Run: headless pygame with SDL's dummy video driver; simulated clock (each Clock.tick advances the game by its frame time, no real sleeping); random seed 0; keys injected as events and as key.get_pressed() state; no mouse input.
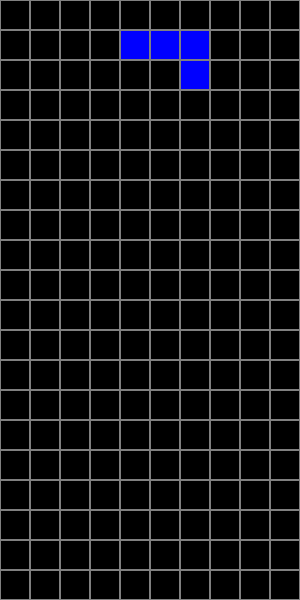
Frame 1 of 4 · flips 1–60 · no input
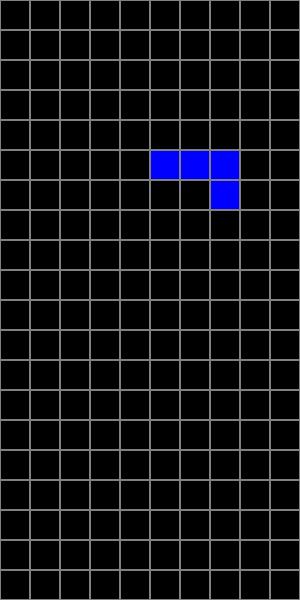
Frame 2 of 4 · flips 61–180 · tapped SPACE, RETURN · held RIGHT (→), D
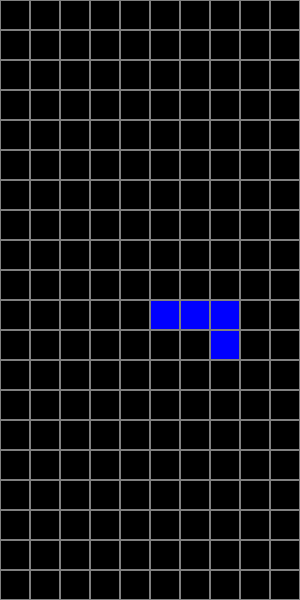
Frame 3 of 4 · flips 181–300 · held DOWN (↓), S
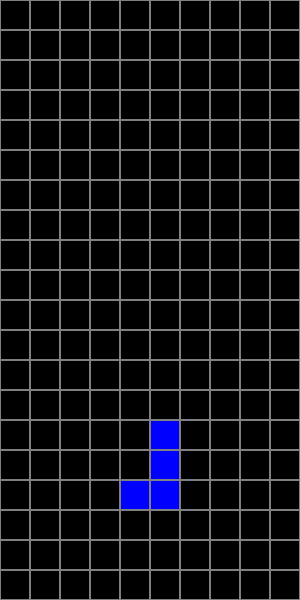
Frame 4 of 4 · flips 301–420 · held LEFT (←), A, UP (↑), W

The pygame program that drew these frames:

import pygame
import random

# Initialize pygame
pygame.init()

# Screen dimensions
SCREEN_WIDTH = 300
SCREEN_HEIGHT = 600
BLOCK_SIZE = 30

# Colors
BLACK = (0, 0, 0)
WHITE = (255, 255, 255)
GRAY = (128, 128, 128)
COLORS = [
    (0, 255, 255),  # Cyan
    (255, 255, 0),  # Yellow
    (255, 165, 0),  # Orange
    (0, 0, 255),    # Blue
    (0, 255, 0),    # Green
    (255, 0, 0),    # Red
    (128, 0, 128)   # Purple
]

# Shapes and their rotations
SHAPES = [
    [[1, 1, 1, 1]],  # I
    [[1, 1], [1, 1]],  # O
    [[0, 1, 0], [1, 1, 1]],  # T
    [[1, 1, 0], [0, 1, 1]],  # S
    [[0, 1, 1], [1, 1, 0]],  # Z
    [[1, 1, 1], [1, 0, 0]],  # L
    [[1, 1, 1], [0, 0, 1]]   # J
]

class Tetris:
    def __init__(self, width, height):
        self.width = width
        self.height = height
        self.grid = [[0 for _ in range(width)] for _ in range(height)]
        self.current_piece = self.new_piece()
        self.game_over = False
        self.score = 0

    def new_piece(self):
        shape = random.choice(SHAPES)
        color = random.randint(1, len(COLORS))
        return {'shape': shape, 'color': color, 'x': self.width // 2 - len(shape[0]) // 2, 'y': 0}

    def valid_move(self, piece, x, y):
        for row in range(len(piece['shape'])):
            for col in range(len(piece['shape'][row])):
                if piece['shape'][row][col]:
                    new_x = x + col
                    new_y = y + row
                    if new_x < 0 or new_x >= self.width or new_y >= self.height or (new_y >= 0 and self.grid[new_y][new_x]):
                        return False
        return True

    def place_piece(self):
        for row in range(len(self.current_piece['shape'])):
            for col in range(len(self.current_piece['shape'][row])):
                if self.current_piece['shape'][row][col]:
                    self.grid[self.current_piece['y'] + row][self.current_piece['x'] + col] = self.current_piece['color']
        self.clear_lines()
        self.current_piece = self.new_piece()
        if not self.valid_move(self.current_piece, self.current_piece['x'], self.current_piece['y']):
            self.game_over = True

    def clear_lines(self):
        lines_cleared = 0
        for row in range(self.height):
            if all(self.grid[row]):
                del self.grid[row]
                self.grid.insert(0, [0 for _ in range(self.width)])
                lines_cleared += 1
        self.score += lines_cleared ** 2

    def rotate_piece(self, piece):
        rows = len(piece['shape'])
        cols = len(piece['shape'][0])
        rotated = [[0 for _ in range(rows)] for _ in range(cols)]
        for row in range(rows):
            for col in range(cols):
                rotated[col][rows - 1 - row] = piece['shape'][row][col]
        return rotated

def draw_grid(screen, game):
    for row in range(game.height):
        for col in range(game.width):
            color = BLACK if game.grid[row][col] == 0 else COLORS[game.grid[row][col] - 1]
            pygame.draw.rect(screen, color, (col * BLOCK_SIZE, row * BLOCK_SIZE, BLOCK_SIZE, BLOCK_SIZE), 0)
            pygame.draw.rect(screen, GRAY, (col * BLOCK_SIZE, row * BLOCK_SIZE, BLOCK_SIZE, BLOCK_SIZE), 1)

def draw_piece(screen, piece):
    for row in range(len(piece['shape'])):
        for col in range(len(piece['shape'][row])):
            if piece['shape'][row][col]:
                color = COLORS[piece['color'] - 1]
                pygame.draw.rect(screen, color, ((piece['x'] + col) * BLOCK_SIZE, (piece['y'] + row) * BLOCK_SIZE, BLOCK_SIZE, BLOCK_SIZE), 0)
                pygame.draw.rect(screen, GRAY, ((piece['x'] + col) * BLOCK_SIZE, (piece['y'] + row) * BLOCK_SIZE, BLOCK_SIZE, BLOCK_SIZE), 1)

def main():
    screen = pygame.display.set_mode((SCREEN_WIDTH, SCREEN_HEIGHT))
    pygame.display.set_caption("Tetris")
    clock = pygame.time.Clock()
    game = Tetris(SCREEN_WIDTH // BLOCK_SIZE, SCREEN_HEIGHT // BLOCK_SIZE)
    fall_time = 0
    fall_speed = 500  # milliseconds

    running = True
    while running:
        screen.fill(BLACK)
        fall_time += clock.get_rawtime()
        clock.tick()

        for event in pygame.event.get():
            if event.type == pygame.QUIT:
                running = False
            elif event.type == pygame.KEYDOWN:
                if event.key == pygame.K_LEFT:
                    if game.valid_move(game.current_piece, game.current_piece['x'] - 1, game.current_piece['y']):
                        game.current_piece['x'] -= 1
                elif event.key == pygame.K_RIGHT:
                    if game.valid_move(game.current_piece, game.current_piece['x'] + 1, game.current_piece['y']):
                        game.current_piece['x'] += 1
                elif event.key == pygame.K_DOWN:
                    if game.valid_move(game.current_piece, game.current_piece['x'], game.current_piece['y'] + 1):
                        game.current_piece['y'] += 1
                elif event.key == pygame.K_UP:
                    rotated = game.rotate_piece(game.current_piece)
                    if game.valid_move({'shape': rotated, 'color': game.current_piece['color'], 'x': game.current_piece['x'], 'y': game.current_piece['y']}, game.current_piece['x'], game.current_piece['y']):
                        game.current_piece['shape'] = rotated

        if fall_time > fall_speed:
            fall_time = 0
            if game.valid_move(game.current_piece, game.current_piece['x'], game.current_piece['y'] + 1):
                game.current_piece['y'] += 1
            else:
                game.place_piece()

        draw_grid(screen, game)
        draw_piece(screen, game.current_piece)

        if game.game_over:
            print(f"Game Over! Your score: {game.score}")
            running = False

        pygame.display.flip()

    pygame.quit()

if __name__ == "__main__":
    main()
